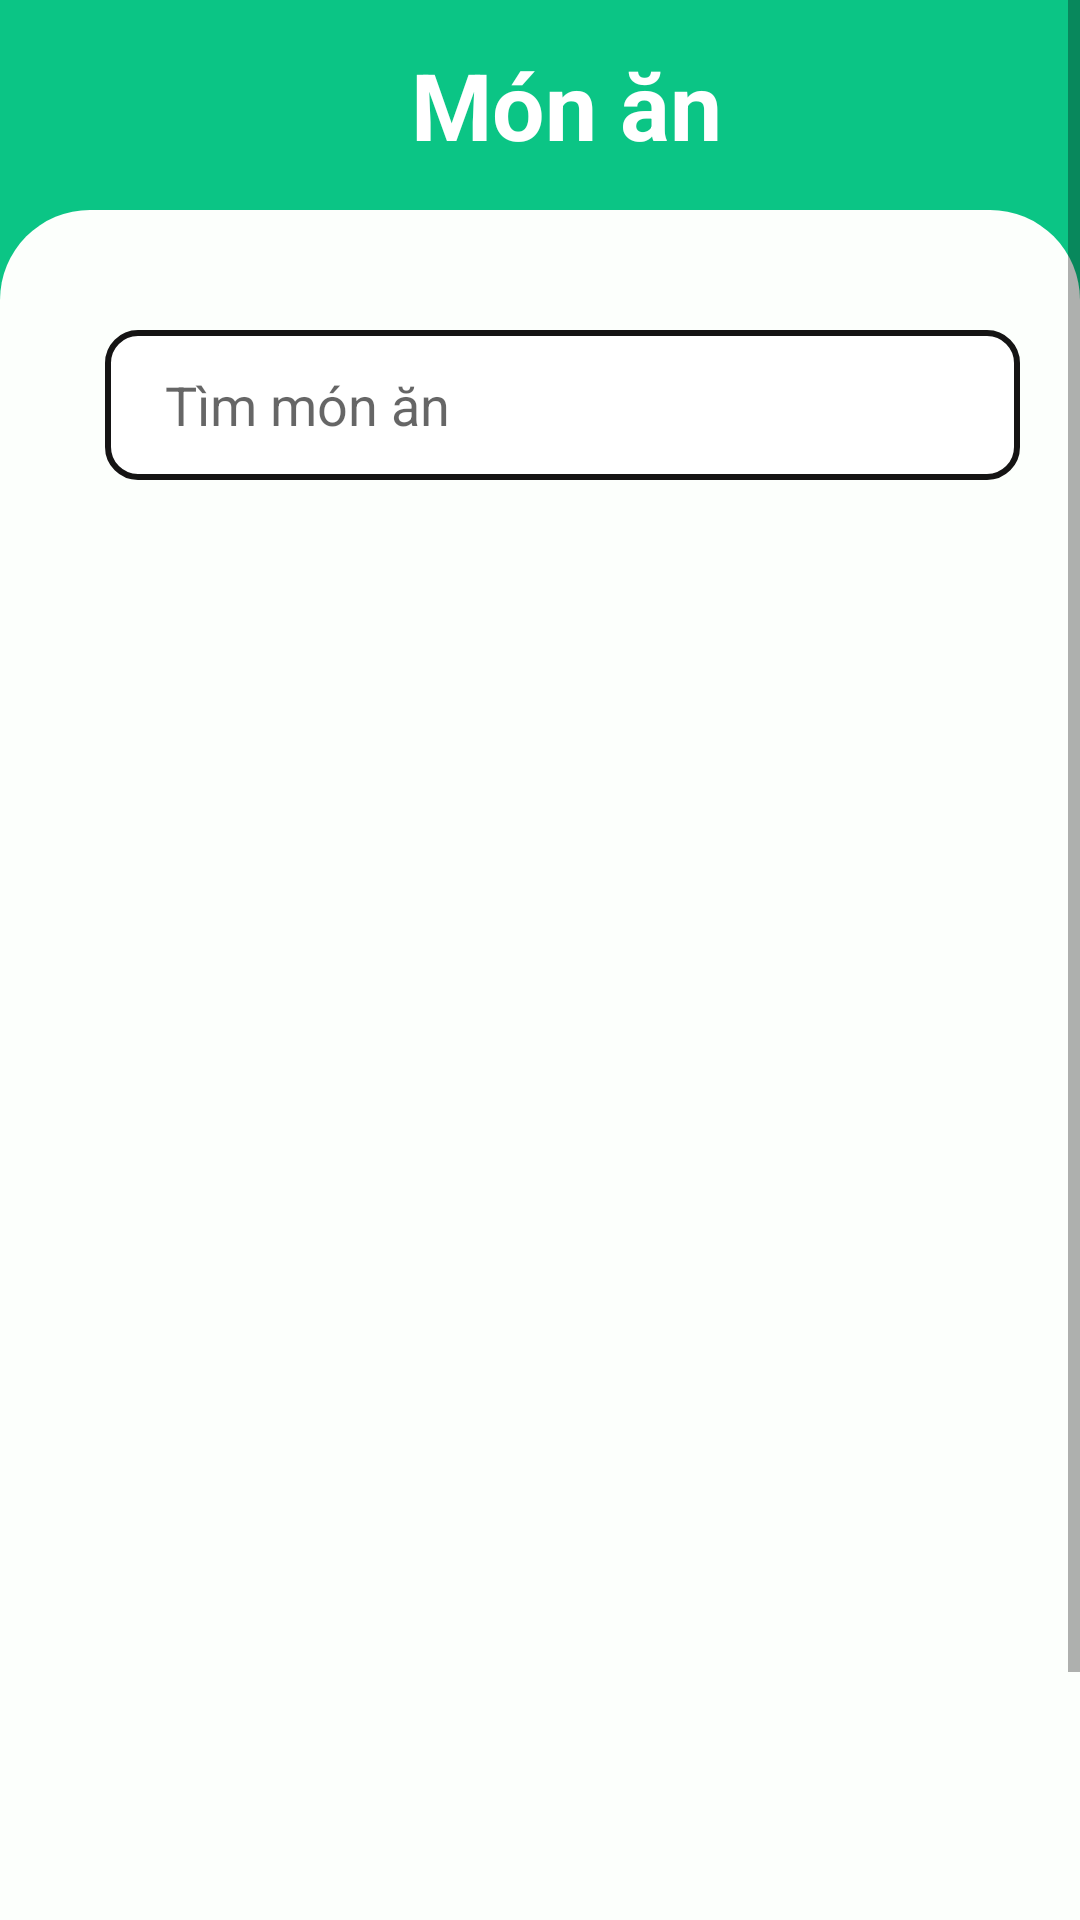

Layout XML and referenced resources for this Android screen:
<!-- AndroidManifest.xml: application theme Theme.TestApp -->
<!-- res/layout/activity_tim_mon_an.xml -->
<?xml version="1.0" encoding="utf-8"?>
<FrameLayout xmlns:android="http://schemas.android.com/apk/res/android"
    xmlns:tools="http://schemas.android.com/tools"
    xmlns:app="http://schemas.android.com/apk/res-auto"
    android:id="@+id/fmg_searchFood"
    android:layout_width="match_parent"
    android:layout_height="match_parent"
    tools:context=".MenuFood_Fragment">

    
    <ScrollView
        android:layout_width="match_parent"
        android:layout_height="match_parent"
        tools:ignore="SpeakableTextPresentCheck">

        <LinearLayout
            android:layout_width="match_parent"
            android:layout_height="wrap_content"
            android:orientation="vertical" >

            <LinearLayout
                android:layout_width="match_parent"
                android:layout_height="wrap_content"
                android:background="#0BC585"
                android:orientation="vertical"
                tools:ignore="MissingConstraints">

                <androidx.constraintlayout.widget.ConstraintLayout
                    android:layout_width="match_parent"
                    android:layout_height="match_parent">

                    <LinearLayout
                        android:id="@+id/timmonan_header"
                        android:layout_width="match_parent"
                        android:layout_height="70dp"
                        android:layout_alignParentTop="true"
                        android:layout_marginTop="0dp"
                        android:orientation="horizontal">

                        <ImageButton
                            android:id="@+id/imagebtn_back2"
                            android:layout_width="wrap_content"
                            android:layout_height="wrap_content"
                            android:layout_gravity="center"
                            android:layout_marginLeft="20dp"
                            android:layout_marginBottom="2dp"
                            android:background="@drawable/back"
                            android:clickable="true"
                            android:minWidth="48dp"
                            android:minHeight="48dp"

                            tools:ignore="SpeakableTextPresentCheck" />

                        <LinearLayout
                            android:layout_width="match_parent"
                            android:layout_height="match_parent"
                            android:gravity="center"
                            android:orientation="horizontal">

                            <TextView
                                android:id="@+id/textView"
                                android:layout_width="wrap_content"
                                android:layout_height="wrap_content"
                                android:text="Món ăn"
                                android:layout_marginRight="50dp"
                                android:textColor="@color/white"
                                android:textSize="15pt"
                                android:textStyle="bold" />
                        </LinearLayout>

                    </LinearLayout>

                    <LinearLayout
                        android:id="@+id/timmonan_content"
                        android:layout_width="match_parent"
                        android:layout_height="match_parent"
                        android:layout_below="@+id/timmonan_header"
                        android:background="@drawable/finding_meals_background"
                        android:orientation="vertical"
                        app:layout_constraintTop_toBottomOf="@+id/timmonan_header">

                        <LinearLayout
                            android:layout_width="match_parent"
                            android:layout_height="70dp"
                            android:layout_marginLeft="20dp"
                            android:layout_marginTop="30dp"
                            android:layout_marginRight="20dp"
                            android:layout_marginBottom="15dp"

                            android:orientation="horizontal">


                            <EditText
                                android:id="@+id/edtTimKiemFoob"
                                android:layout_width="wrap_content"
                                android:layout_height="50dp"
                                android:layout_marginLeft="15dp"
                                android:layout_marginTop="10dp"
                                android:layout_weight="1"
                                android:background="@drawable/bk_button"
                                android:ems="10"
                                android:hint="Tìm món ăn"
                                android:inputType="text"
                                android:paddingLeft="20dp" />

                            <ImageButton
                                android:id="@+id/btnV_search"
                                android:layout_width="wrap_content"
                                android:layout_height="wrap_content"
                                android:layout_marginTop="10dp"

                                android:background="@drawable/search_icon_48"

                                tools:ignore="SpeakableTextPresentCheck" />


                        </LinearLayout>


                        <ScrollView
                            android:layout_width="match_parent"
                            android:layout_height="match_parent">

                            <LinearLayout
                                android:layout_width="match_parent"
                                android:layout_height="wrap_content"
                                android:orientation="vertical">

                                <ListView
                                    android:id="@+id/lsV"
                                    android:layout_width="match_parent"
                                    android:layout_height="550dp" />
                            </LinearLayout>
                        </ScrollView>

                    </LinearLayout>

                </androidx.constraintlayout.widget.ConstraintLayout>
            </LinearLayout>
        </LinearLayout>
    </ScrollView>

</FrameLayout>
<!-- resources referenced by this layout -->
<resources>
  <color name="white">#FFFFFFFF</color>
  <!-- drawable bk_button (drawable) -->
  <?xml version="1.0" encoding="utf-8"?>
  <selector xmlns:android="http://schemas.android.com/apk/res/android">
      <item>
          <shape>
              <stroke android:color="#151414" android:width="2dp">
              </stroke>
              <solid android:color="#FFFFFF"></solid>
              <corners android:radius="10dp"></corners>
          </shape>
  
      </item>
  
  </selector>
  <!-- drawable finding_meals_background (drawable) -->
  <?xml version="1.0" encoding="utf-8"?>
  <shape android:shape="rectangle"
      xmlns:android="http://schemas.android.com/apk/res/android"
      >
      <corners android:topLeftRadius="30dp"
          android:topRightRadius="30dp">
      </corners>
      <solid android:color="#FCFFFC"/>
  
  
  </shape>
  <style name="Theme.TestApp" parent="Theme.MaterialComponents.DayNight.DarkActionBar">
          
          <item name="colorPrimary">#0BC585</item>
          <item name="colorPrimaryVariant">@color/purple_700</item>
          <item name="colorOnPrimary">@color/white</item>
          
          <item name="colorSecondary">#0BC585</item>
          <item name="colorSecondaryVariant">@color/teal_700</item>
          <item name="colorOnSecondary">@color/black</item>
          
          <item name="android:statusBarColor">#E3E0E9</item>
          
      </style>
  <color name="purple_700">#FF3700B3</color>
  <color name="teal_700">#FF018786</color>
  <color name="black">#FF000000</color>
</resources>
